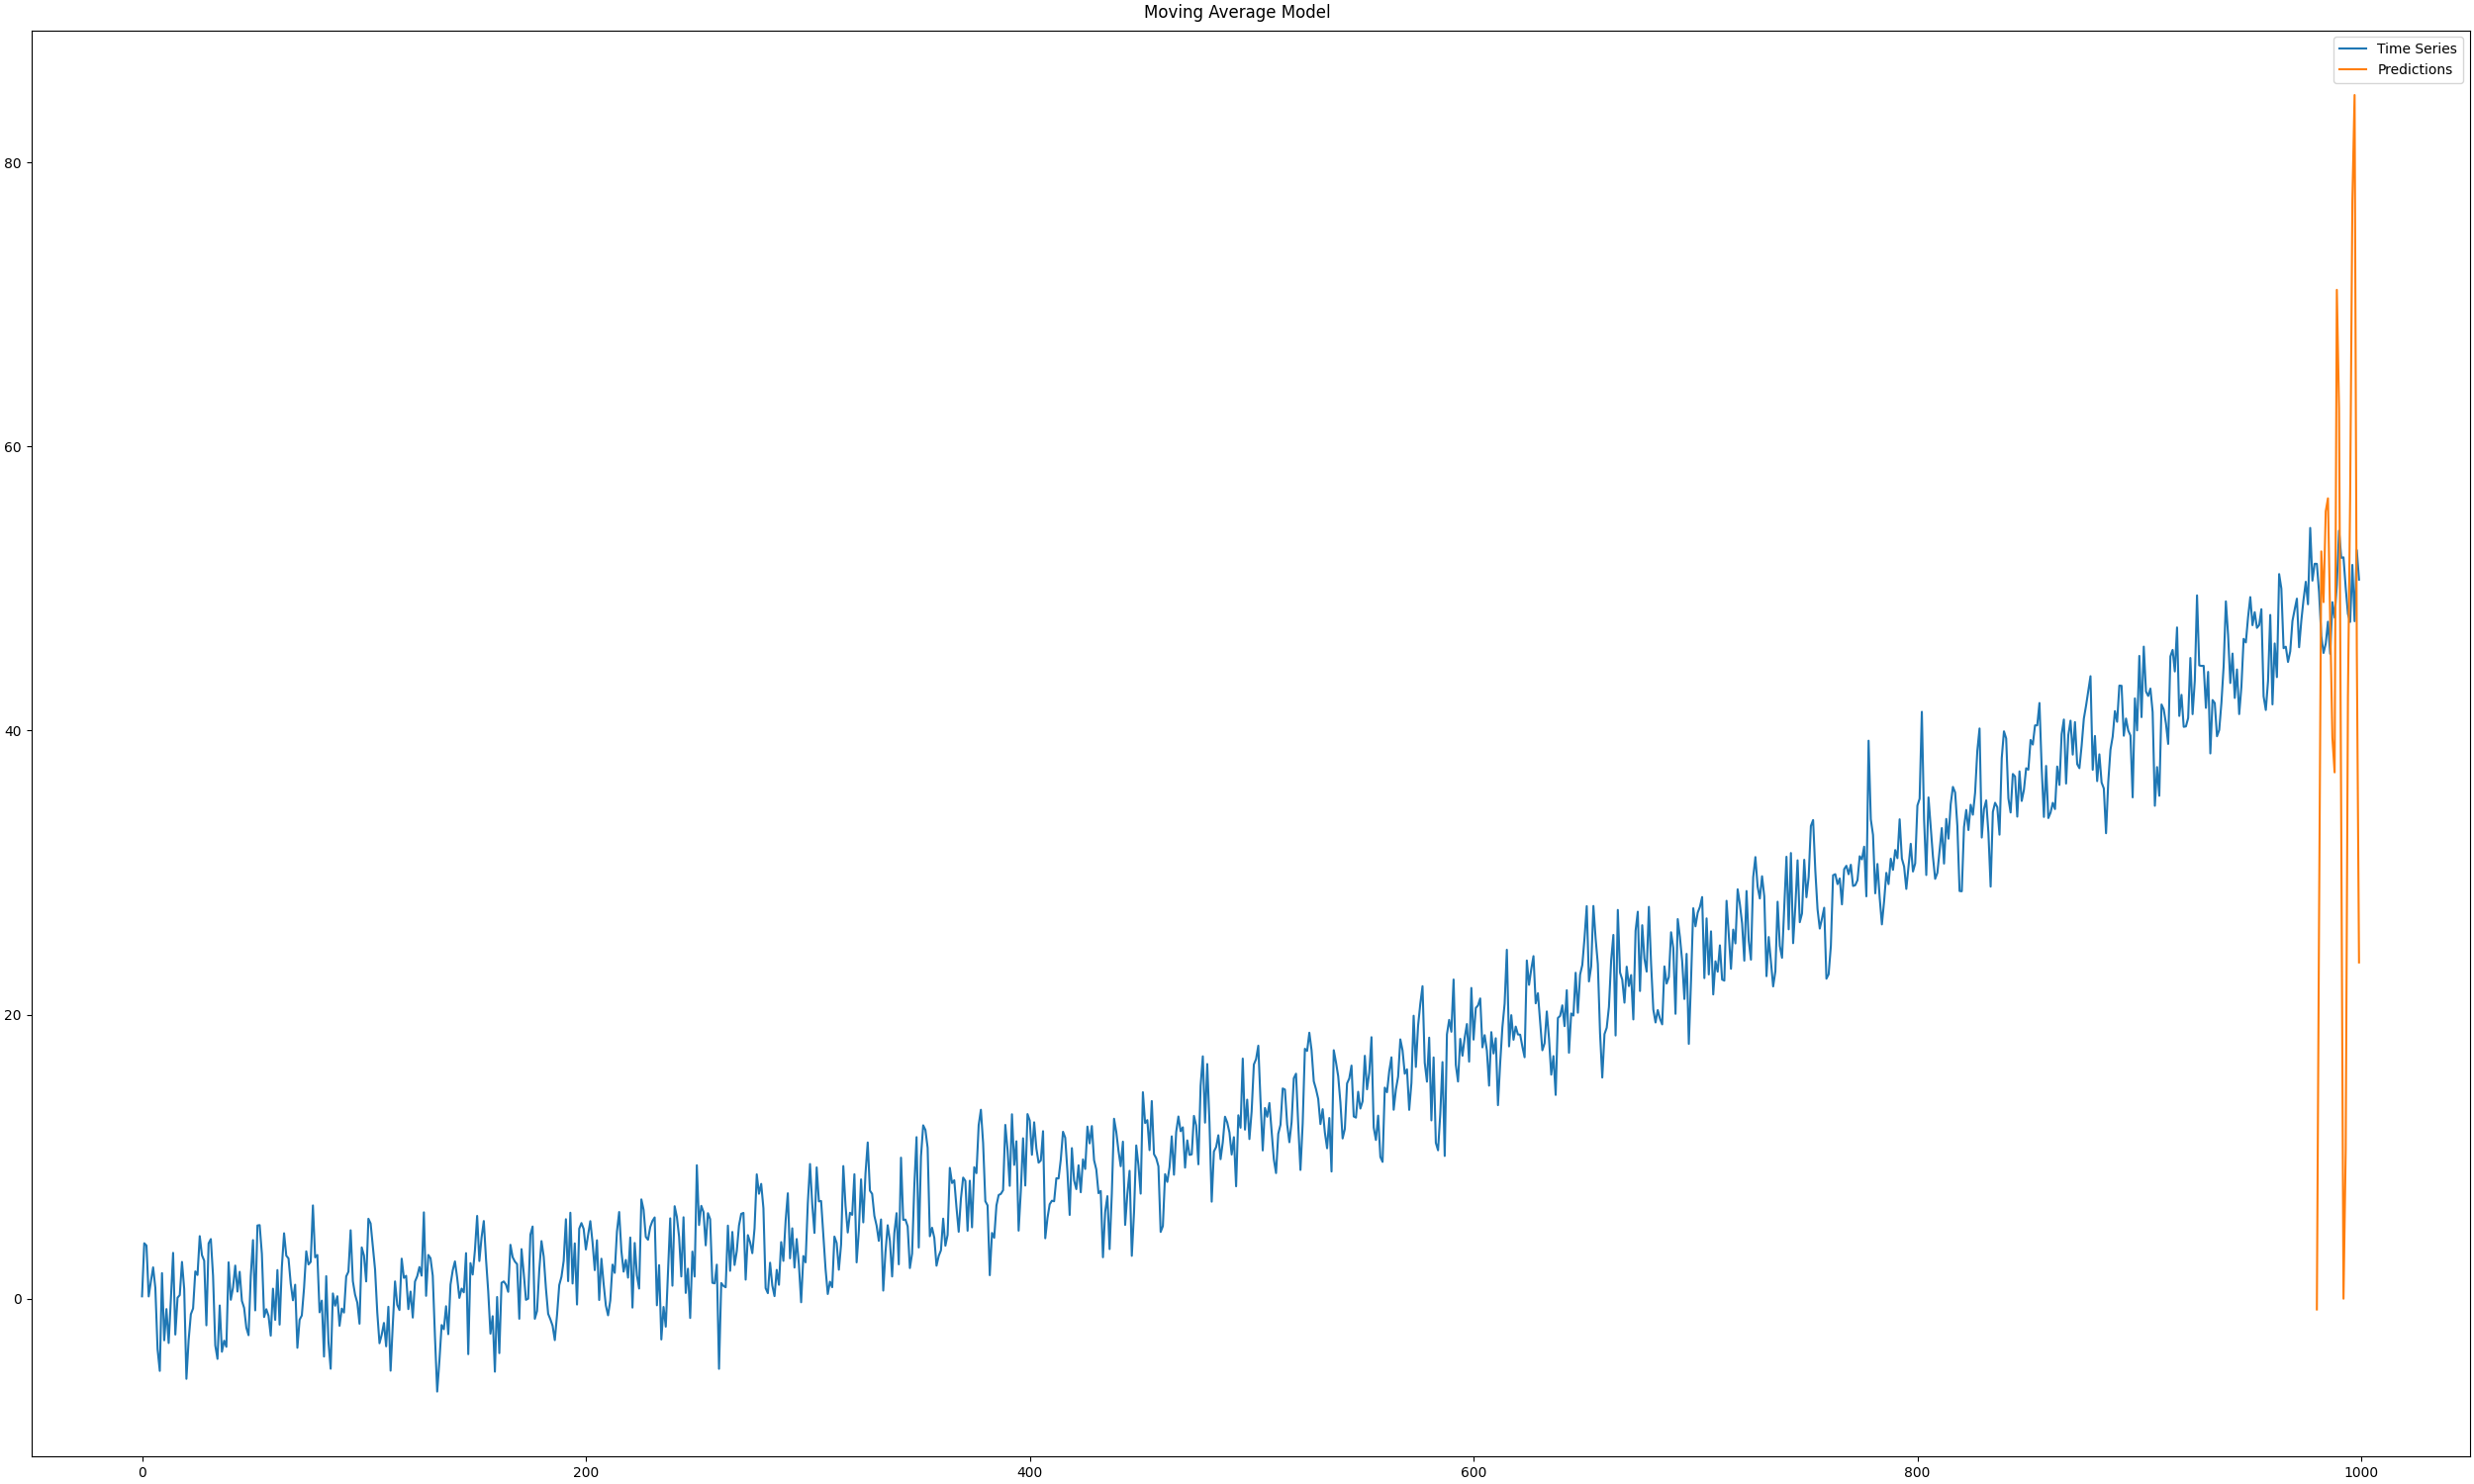

Reproduce this figure in Python.
import numpy as np
import matplotlib.pyplot as plt


def generate_time_series(N):
    discrete_time_interval = np.linspace(0, 10, N)
    trend = lambda t: 0.5 * t ** 2
    seasonal = lambda t: 2 * np.sin(2 * np.pi * 8 * t) + 1.5 * np.cos(2 * np.pi * 4 * t)
    residuals = np.random.normal(scale=2, size=N)
    time_series = trend(discrete_time_interval) + seasonal(discrete_time_interval) + residuals

    return trend, seasonal, residuals, time_series, discrete_time_interval


class MovingAverageModel:
    def __init__(self, q, m):
        self.data = None
        self.error = None
        self.N = None
        self.q = q
        self.m = m
        self.coefficients = None

    def fit(self, data):
        if self.data:
            print(f"MovingAverage model already fitted.")
            return

        if len(data) < self.q + self.m:
            print("Not enough data points to fit the model.")
            return

        self.data = data
        self.error = np.random.normal(size=len(data))
        self.N = len(data)

        # saving y and E according to the definition of the model
        y = self.data[:self.N - 1 - self.m:-1]
        E = np.ndarray((self.m, self.q))
        for i in range(self.m):
            E[i] = self.error[self.N - 2 - i:self.N - 2 - i - self.q:-1]

        self.coefficients = np.linalg.inv(E.T.dot(E)).dot(E.T.dot(y))

    def predict(self):
        if self.data is None:
            print("MovingAverage model not fitted yet.")
            return

        prediction = self.coefficients.dot(self.error[:self.N - 1 - self.q:-1])
        return prediction

    def update(self, value, error=None):
        if self.data is None:
            print("MovingAverage model not fitted yet.")
            return

        if not error:
            prediction = self.predict()
            self.error = np.append(self.error, value - prediction)
        else:
            self.error = np.append(self.error, error)

        self.data = np.append(self.data, value)
        self.N += 1


def main():
    trend, seasonal, residuals, time_series, discrete_time_interval = generate_time_series(1000)

    moving_average_model = MovingAverageModel(11, 300)
    moving_average_model.fit(time_series[:980])

    predictions = []
    for i in range(20):
        predictions.append(moving_average_model.predict())
        moving_average_model.update(time_series[980 + i])

    figure, axis = plt.subplots(1, layout="constrained")
    figure.suptitle("Moving Average Model")
    figure.set_size_inches(25, 15)

    axis.plot(time_series, label="Time Series")
    axis.plot(np.arange(980, 1000), predictions, label="Predictions")
    axis.legend()

    plt.savefig("exercise-3.png")
    plt.savefig("exercise-3.pdf")
    plt.show()


if __name__ == '__main__':
    main()
